7-way image classification set "split_dataset" from GitHub (naitripanchal/Rice_Crop_Disease_Detection_using_Hybrid_CNN-VIT_Aproach); label vocabulary: brown spot fungal disease, damaged by pests, downy mildew fungal disease, hispa pest damage, leaf streak bacterial disease, leaf blight bacterial disease, tungro viral disease.

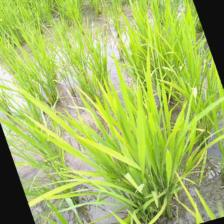
Label: downy mildew fungal disease

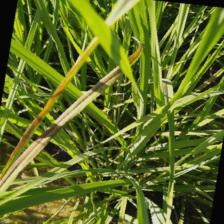
Label: leaf streak bacterial disease

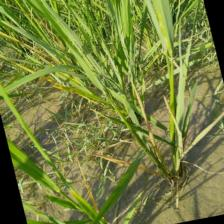
Label: tungro viral disease

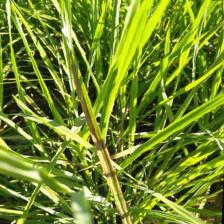
Label: leaf streak bacterial disease

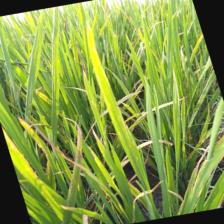
Label: brown spot fungal disease

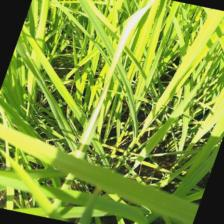
Label: leaf blight bacterial disease
